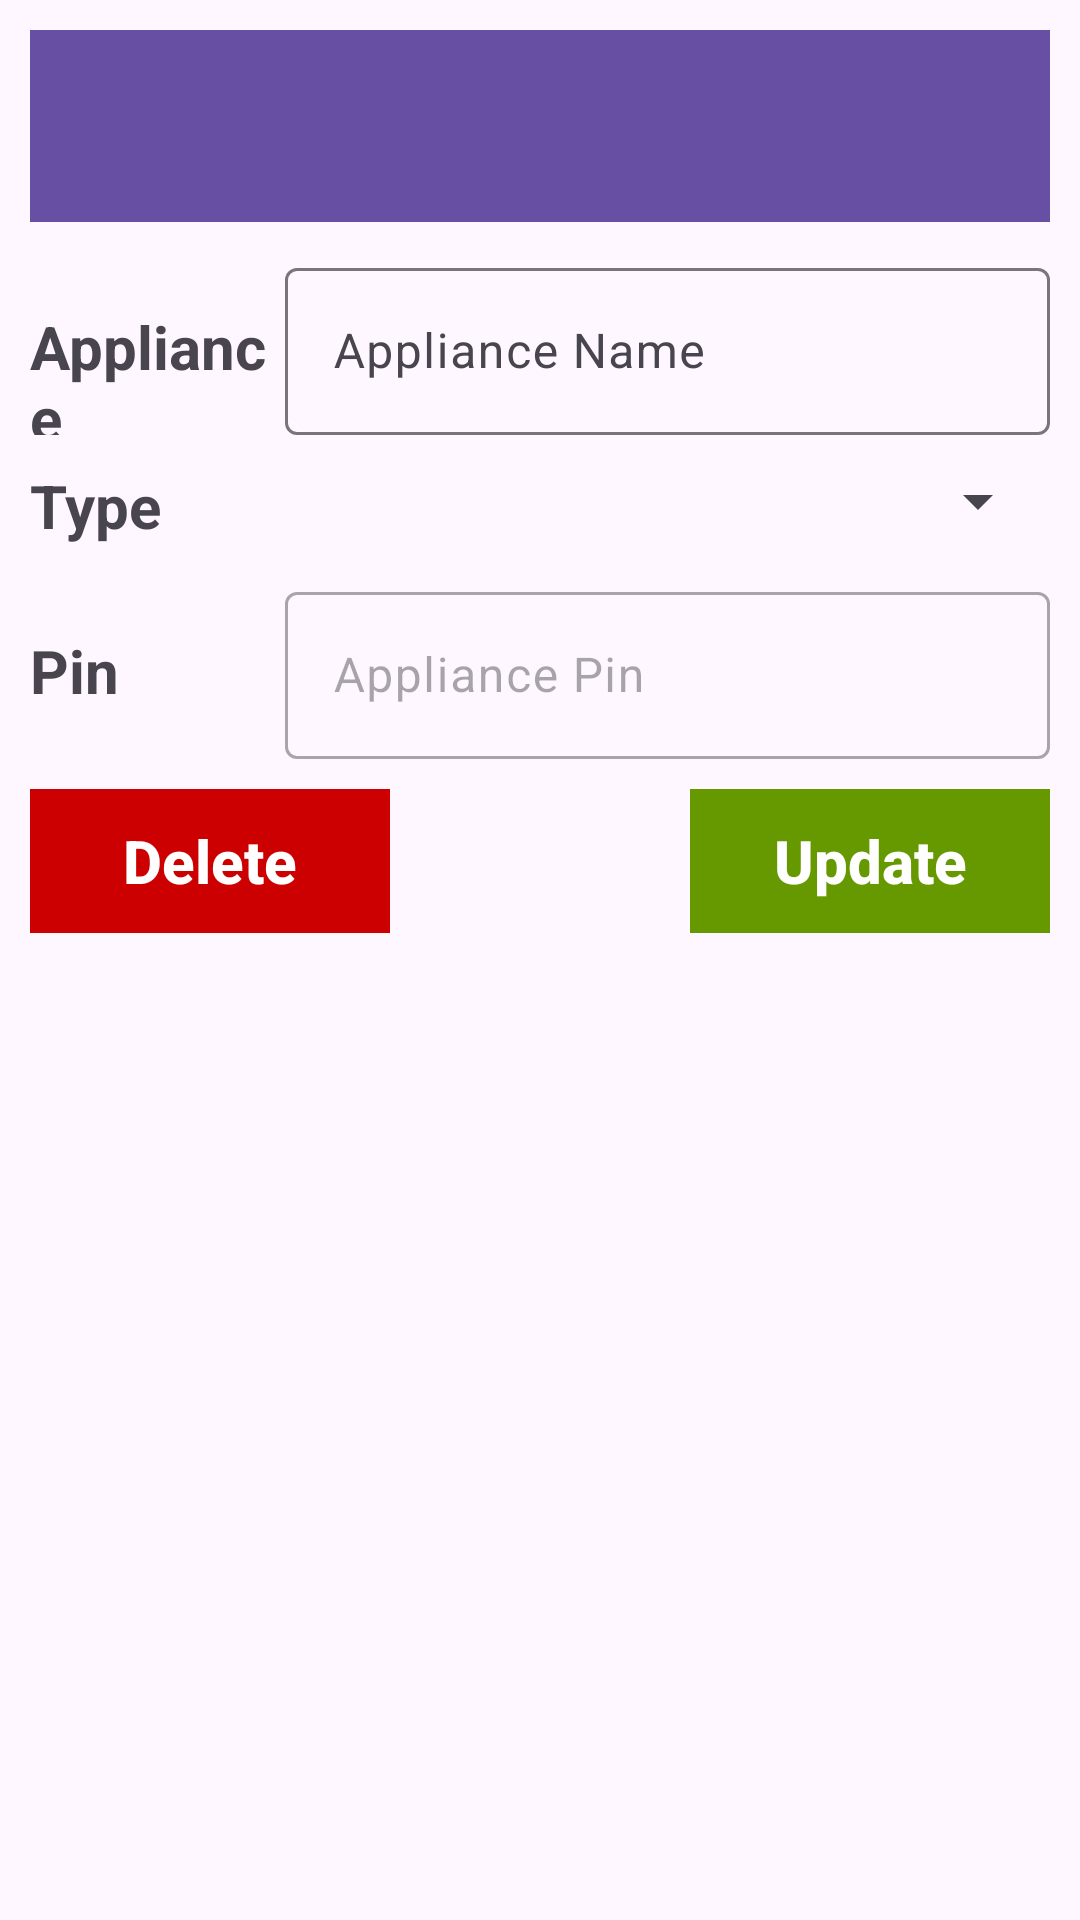

Produce the Android XML layout that renders to this screen, including the resource entries it uses.
<!-- AndroidManifest.xml: application theme Theme.HomeIoT -->
<!-- res/layout/activity_appliance.xml -->
<?xml version="1.0" encoding="utf-8"?>
<RelativeLayout xmlns:android="http://schemas.android.com/apk/res/android"
    xmlns:tools="http://schemas.android.com/tools"
    android:id="@+id/main"
    android:layout_width="match_parent"
    android:layout_height="match_parent"
    android:padding="10dp"
    tools:context=".screens.ApplianceActivity"
    tools:ignore="HardcodedText,UselessParent">

    <androidx.appcompat.widget.Toolbar
        android:id="@+id/toolbar"
        android:layout_width="match_parent"
        android:layout_height="?attr/actionBarSize"
        android:background="?attr/colorPrimary"
        android:elevation="4dp"
        android:popupTheme="@style/ThemeOverlay.AppCompat.Light"
        android:theme="@style/ThemeOverlay.AppCompat.ActionBar" />

    <LinearLayout
        android:id="@+id/llApplianceName"
        android:layout_width="match_parent"
        android:layout_height="wrap_content"
        android:layout_below="@id/toolbar"
        android:layout_marginTop="10dp"
        android:orientation="horizontal">

        <TextView
            android:layout_width="match_parent"
            android:layout_height="wrap_content"
            android:layout_weight="3"
            android:text="Appliance"
            android:textSize="20sp"
            android:textStyle="bold" />

        <com.google.android.material.textfield.TextInputLayout
            android:id="@+id/tlApplianceName"
            android:layout_width="match_parent"
            android:layout_height="wrap_content"
            android:layout_weight="1">

            <com.google.android.material.textfield.TextInputEditText
                android:id="@+id/etApplianceName"
                android:layout_width="match_parent"
                android:layout_height="wrap_content"
                android:hint="Appliance Name"
                android:inputType="text" />
        </com.google.android.material.textfield.TextInputLayout>
    </LinearLayout>

    <LinearLayout
        android:id="@+id/llApplianceType"
        android:layout_width="match_parent"
        android:layout_height="wrap_content"
        android:layout_below="@id/llApplianceName"
        android:layout_marginTop="10dp"
        android:orientation="horizontal">

        <TextView
            android:layout_width="match_parent"
            android:layout_height="wrap_content"
            android:layout_weight="3"
            android:text="Type"
            android:textSize="20sp"
            android:textStyle="bold" />

        <androidx.appcompat.widget.AppCompatSpinner
            android:id="@+id/spApplianceSignal"
            android:layout_width="match_parent"
            android:layout_height="wrap_content"
            android:layout_weight="1"
            android:entries="@array/appliance_signals"
            android:hint="Appliance Name"
            android:inputType="text"
            android:text="Kitchen Main Light" />
    </LinearLayout>

    <LinearLayout
        android:id="@+id/llAppliancePin"
        android:layout_width="match_parent"
        android:layout_height="wrap_content"
        android:layout_below="@id/llApplianceType"
        android:layout_marginTop="10dp"
        android:orientation="horizontal">

        <TextView
            android:layout_width="match_parent"
            android:layout_height="wrap_content"
            android:layout_weight="3"
            android:text="Pin"
            android:textSize="20sp"
            android:textStyle="bold" />

        <com.google.android.material.textfield.TextInputLayout
            android:id="@+id/tlAppliancePin"
            android:layout_width="match_parent"
            android:layout_height="wrap_content"
            android:layout_weight="1"
            android:enabled="false">

            <com.google.android.material.textfield.TextInputEditText
                android:id="@+id/etAppliancePin"
                android:layout_width="match_parent"
                android:layout_height="wrap_content"
                android:hint="Appliance Pin"
                android:inputType="number" />
        </com.google.android.material.textfield.TextInputLayout>
    </LinearLayout>

    <LinearLayout
        android:id="@+id/llApplianceUpdate"
        android:layout_width="match_parent"
        android:layout_height="wrap_content"
        android:layout_below="@id/llAppliancePin"
        android:layout_marginTop="10dp"
        android:orientation="horizontal">

        <androidx.appcompat.widget.AppCompatButton
            android:id="@+id/btnApplianceDelete"
            style="@style/Widget.AppCompat.Button.Borderless.Colored"
            android:layout_width="wrap_content"
            android:layout_height="wrap_content"
            android:layout_marginEnd="50dp"
            android:layout_weight="1"
            android:background="@android:color/holo_red_dark"
            android:text="Delete"
            android:textAllCaps="false"
            android:textColor="@android:color/white"
            android:textSize="20sp"
            android:textStyle="bold" />

        <androidx.appcompat.widget.AppCompatButton
            android:id="@+id/btnApplianceUpdate"
            style="@style/Widget.AppCompat.Button.Borderless.Colored"
            android:layout_width="wrap_content"
            android:layout_height="wrap_content"
            android:layout_marginStart="50dp"
            android:layout_weight="1"
            android:background="@android:color/holo_green_dark"
            android:text="Update"
            android:textAllCaps="false"
            android:textColor="@android:color/white"
            android:textSize="20sp"
            android:textStyle="bold" />
    </LinearLayout>

</RelativeLayout>
<!-- resources referenced by this layout -->
<resources>
  <style name="Theme.HomeIoT" parent="Base.Theme.HomeIoT" />
  <style name="Base.Theme.HomeIoT" parent="Theme.Material3.DayNight.NoActionBar">
          
          
      </style>
</resources>
